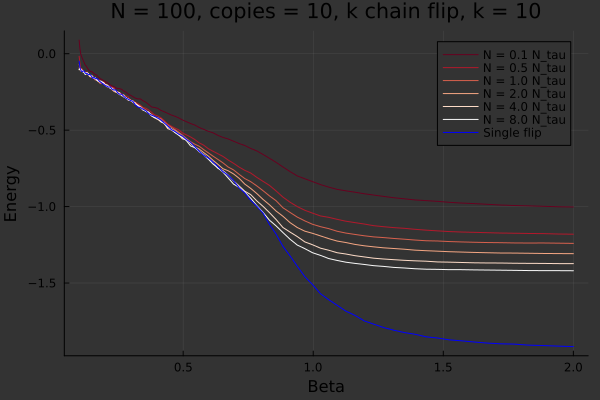

Values plotted in this chart, from the file beside it:
0.1, 0.0892, -0.01684, -0.0688, -0.09372, -0.10404, -0.1048, -0.04908
0.1031, 0.0328, -0.06052, -0.09324, -0.105, -0.09988, -0.09908, -0.09056
0.1062, -0.00112, -0.09572, -0.1085, -0.1131, -0.09868, -0.1047, -0.1056
0.1095, -0.01996, -0.09616, -0.1154, -0.108, -0.1052, -0.1093, -0.1157
0.1129, -0.0328, -0.1039, -0.1085, -0.1086, -0.1146, -0.1179, -0.1164
0.1163, -0.04688, -0.1132, -0.1105, -0.1139, -0.119, -0.1186, -0.112
0.1199, -0.06, -0.1178, -0.1204, -0.1186, -0.122, -0.1254, -0.1138
0.1236, -0.0744, -0.1193, -0.1242, -0.1268, -0.1236, -0.1367, -0.1286
0.1274, -0.08032, -0.1217, -0.1239, -0.1306, -0.1266, -0.1251, -0.1287
0.1313, -0.09276, -0.1186, -0.1255, -0.1343, -0.1325, -0.1242, -0.13
0.1353, -0.1029, -0.1334, -0.1374, -0.1376, -0.137, -0.1299, -0.1391
0.1395, -0.1104, -0.1433, -0.1442, -0.1392, -0.1463, -0.1405, -0.1354
0.1438, -0.1158, -0.1418, -0.1539, -0.1462, -0.1508, -0.1412, -0.1393
0.1482, -0.1174, -0.1526, -0.143, -0.1411, -0.1452, -0.152, -0.1492
0.1528, -0.1235, -0.151, -0.1596, -0.1504, -0.1566, -0.1546, -0.1612
0.1574, -0.13, -0.154, -0.1608, -0.1596, -0.1555, -0.1616, -0.1538
0.1623, -0.1375, -0.1616, -0.1731, -0.1667, -0.1577, -0.1618, -0.1641
0.1673, -0.1392, -0.1666, -0.1658, -0.1692, -0.1711, -0.1723, -0.1624
0.1724, -0.1501, -0.1704, -0.1744, -0.1801, -0.1805, -0.1737, -0.1676
0.1777, -0.1581, -0.1715, -0.1904, -0.1828, -0.1771, -0.1856, -0.1802
0.1832, -0.1653, -0.1822, -0.1962, -0.1785, -0.1864, -0.1794, -0.1853
0.1888, -0.1703, -0.1915, -0.1948, -0.1897, -0.1851, -0.1852, -0.1944
0.1946, -0.1756, -0.1836, -0.1942, -0.1981, -0.1958, -0.1896, -0.2001
0.2006, -0.1834, -0.1955, -0.2057, -0.2056, -0.2033, -0.2042, -0.209
0.2067, -0.1865, -0.2041, -0.2134, -0.2152, -0.2027, -0.2144, -0.213
0.2131, -0.1954, -0.2142, -0.2173, -0.2207, -0.2135, -0.2126, -0.2189
0.2196, -0.2045, -0.2116, -0.2186, -0.2223, -0.2276, -0.2225, -0.2168
0.2264, -0.2107, -0.2193, -0.2352, -0.2348, -0.2289, -0.2242, -0.2314
0.2333, -0.2157, -0.2215, -0.2421, -0.2458, -0.2322, -0.2416, -0.2377
0.2405, -0.2227, -0.2397, -0.2492, -0.2525, -0.247, -0.2431, -0.2366
0.2479, -0.2282, -0.2492, -0.2508, -0.2476, -0.2564, -0.2564, -0.2557
0.2555, -0.2284, -0.2564, -0.2687, -0.2584, -0.2541, -0.2673, -0.2651
0.2634, -0.2329, -0.2616, -0.2688, -0.271, -0.2754, -0.2678, -0.2646
0.2714, -0.2442, -0.2711, -0.2801, -0.2828, -0.2694, -0.2811, -0.2784
0.2798, -0.2516, -0.2767, -0.2886, -0.289, -0.293, -0.286, -0.2908
0.2884, -0.2635, -0.2819, -0.3031, -0.2939, -0.2958, -0.303, -0.2973
0.2972, -0.2714, -0.3047, -0.3039, -0.3044, -0.3046, -0.307, -0.306
0.3064, -0.2806, -0.3102, -0.3071, -0.3177, -0.316, -0.3096, -0.3112
0.3158, -0.2905, -0.3171, -0.3242, -0.3272, -0.3203, -0.3304, -0.3344
0.3255, -0.2958, -0.3265, -0.3343, -0.3391, -0.3428, -0.337, -0.3484
0.3355, -0.2956, -0.3358, -0.3435, -0.3464, -0.3515, -0.3517, -0.3524
0.3458, -0.308, -0.352, -0.3576, -0.3659, -0.3701, -0.3651, -0.3632
0.3564, -0.3174, -0.3563, -0.3677, -0.3746, -0.3737, -0.3786, -0.3732
0.3674, -0.3325, -0.3682, -0.384, -0.3899, -0.3895, -0.3813, -0.392
0.3786, -0.3485, -0.3838, -0.3957, -0.3996, -0.4071, -0.406, -0.402
0.3903, -0.352, -0.4003, -0.41, -0.4166, -0.42, -0.4168, -0.41
0.4023, -0.3572, -0.4072, -0.4195, -0.4308, -0.4287, -0.4198, -0.4208
0.4146, -0.3712, -0.4192, -0.4255, -0.4364, -0.4464, -0.4446, -0.4345
0.4274, -0.3796, -0.438, -0.4462, -0.4595, -0.4561, -0.452, -0.4529
0.4405, -0.3902, -0.4597, -0.4665, -0.4824, -0.4899, -0.4802, -0.4727
0.454, -0.4009, -0.4736, -0.4806, -0.494, -0.4986, -0.4914, -0.4956
0.468, -0.4091, -0.4865, -0.496, -0.5018, -0.5142, -0.5154, -0.508
0.4824, -0.4195, -0.4974, -0.5129, -0.5211, -0.5295, -0.5324, -0.5255
0.4972, -0.4334, -0.5184, -0.5325, -0.5395, -0.5574, -0.5481, -0.5387
0.5125, -0.4447, -0.5311, -0.555, -0.5596, -0.5623, -0.5691, -0.5612
0.5282, -0.4568, -0.5444, -0.5755, -0.583, -0.5859, -0.603, -0.5795
0.5444, -0.4665, -0.5612, -0.5917, -0.6098, -0.6101, -0.6145, -0.6074
0.5611, -0.4824, -0.583, -0.605, -0.6236, -0.6408, -0.6372, -0.6374
0.5784, -0.4942, -0.5978, -0.6269, -0.6462, -0.6599, -0.6607, -0.6637
0.5962, -0.5076, -0.621, -0.648, -0.6689, -0.6863, -0.689, -0.6821
0.6145, -0.5172, -0.6379, -0.6698, -0.6972, -0.7074, -0.7212, -0.7078
... 39 more rows
